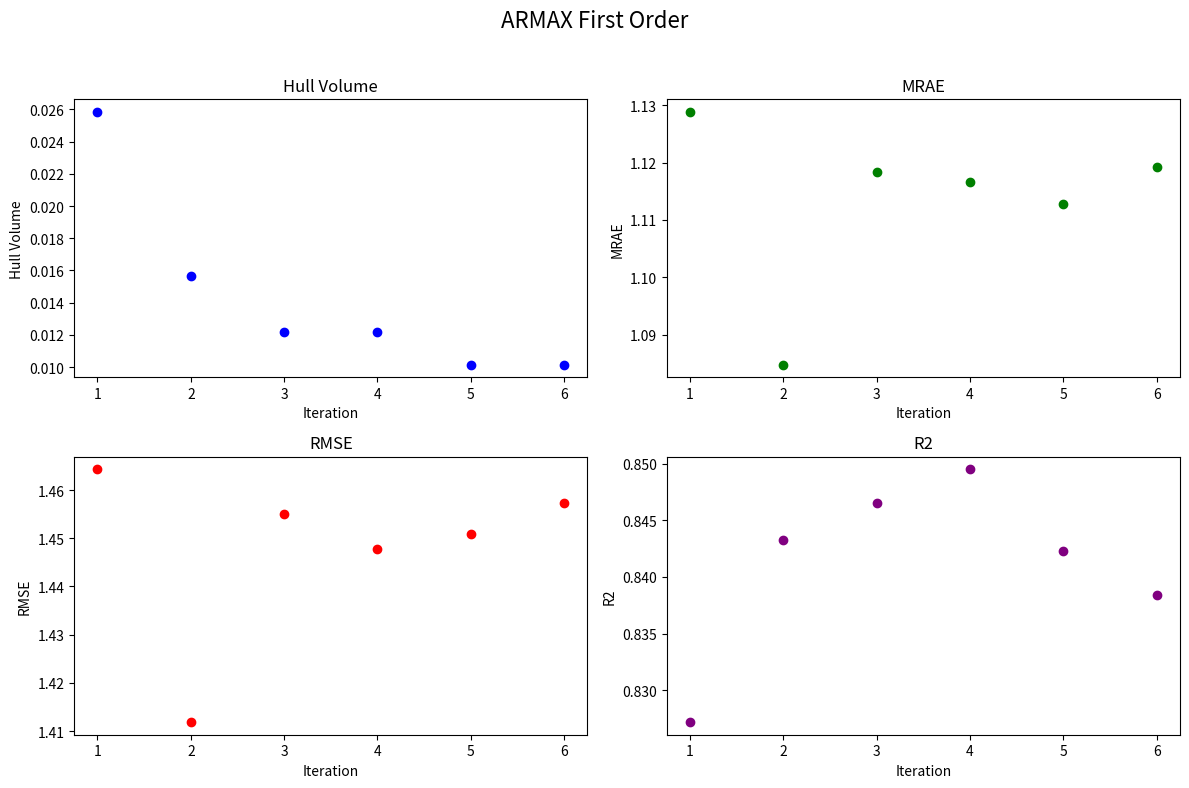

Reproduce this figure in Python.
import matplotlib.pyplot as plt

# Dataset
epochs = [1, 2, 3, 4, 5, 6]
hull_volume = [0.025834, 0.015672, 0.012182, 0.012182, 0.010162, 0.010162]
mrae = [1.128817, 1.084777, 1.1184, 1.116554, 1.112808, 1.119155]
rmse = [1.464263, 1.411854, 1.455037, 1.447802, 1.45097, 1.457235]
r2 = [0.827178, 0.843288, 0.846544, 0.849494, 0.842298, 0.838389]

# Create 2x2 subplots with a main title
fig, axs = plt.subplots(2, 2, figsize=(12, 8))
fig.suptitle('ARMAX First Order', fontsize=16)

# Plot each metric
axs[0, 0].scatter(epochs, hull_volume, color='blue')
axs[0, 0].set_title('Hull Volume')
axs[0, 0].set_xlabel('Iteration')
axs[0, 0].set_ylabel('Hull Volume')

axs[0, 1].scatter(epochs, mrae, color='green')
axs[0, 1].set_title('MRAE')
axs[0, 1].set_xlabel('Iteration')
axs[0, 1].set_ylabel('MRAE')

axs[1, 0].scatter(epochs, rmse, color='red')
axs[1, 0].set_title('RMSE')
axs[1, 0].set_xlabel('Iteration')
axs[1, 0].set_ylabel('RMSE')

axs[1, 1].scatter(epochs, r2, color='purple')
axs[1, 1].set_title('R2')
axs[1, 1].set_xlabel('Iteration')
axs[1, 1].set_ylabel('R2')

plt.tight_layout(rect=[0, 0, 1, 0.96])
plt.show()